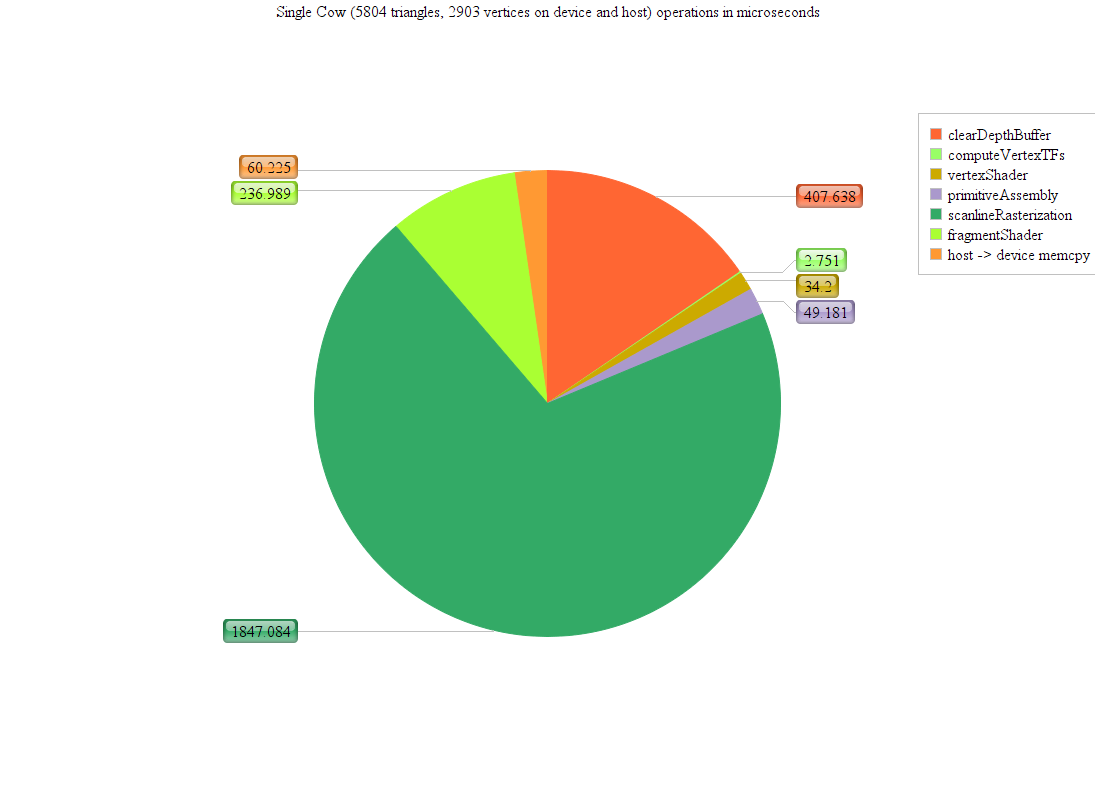

The file beside this chart, header and first rows:
clearDepthBuffer; 407.638; #ff6633; 0
computeVertexTFs; 2.751; #99ff66; 0
vertexShader; 34.2; #ccaa00; 0
primitiveAssembly; 49.18; #aa99cc; 0
scanlineRasterization; 1847; #33aa66; 0
fragmentShader; 237; #aaff33; 0
host -> device memcpy; 60.23; #ff9933; 0
